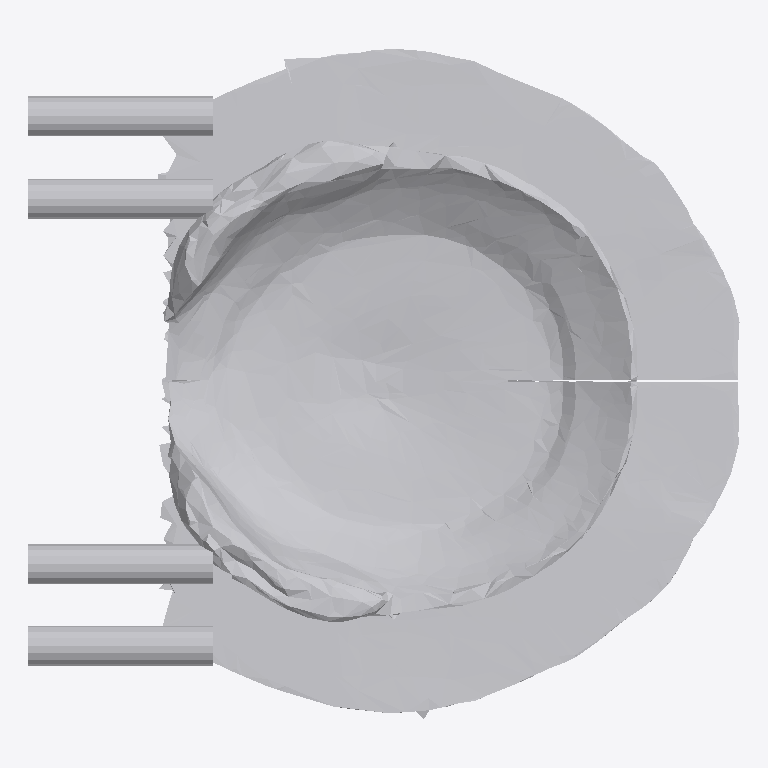
Plan cut of the same IFC building model at storey 'Ground Floor' (level 0.00 m, cut at 1.40 m), seen from above with north up, elements coloured by IFC class: 1 other element (light grey). No cut surface shows.
Extent 1.0 m × 1.0 m × 0.3 m (x, y, z). Storeys (1): Ground Floor at 0.00 m. Elements (1): 1 IfcFurniture.

HEADER;
FILE_DESCRIPTION(('ViewDefinition [CoordinationView]'),'2;1');
FILE_NAME('','2026-07-12T08:13:17',(''),(''),'IfcOpenShell 0.8.0','IfcOpenShell 0.8.0','');
FILE_SCHEMA(('IFC4'));
ENDSEC;
DATA;
#17=IFCPROJECT('1lPvVY9X10WQStdWgdXTvU',#5,'Office Project',$,$,$,$,(#15),#10);
#20=IFCSITE('2ElHnhAXD8cBk7_PKmPalL',#5,'Site',$,$,#19,$,$,.ELEMENT.,$,$,$,$,$);
#22=IFCBUILDING('2TljrArw1268mx0s0PAOVk',#5,'Building',$,$,#21,$,$,.ELEMENT.,$,$,$);
#24=IFCBUILDINGSTOREY('3t2C0s3Jr2ww828i8AOupw',#5,'Ground Floor',$,$,#23,$,$,.ELEMENT.,0.0);
#35=IFCFURNITURE('0r2Nzp5nv8IfHUXbzWWjfV',#5,'list09_coffee_table',$,$,#34,#31,$,$);
ENDSEC;
